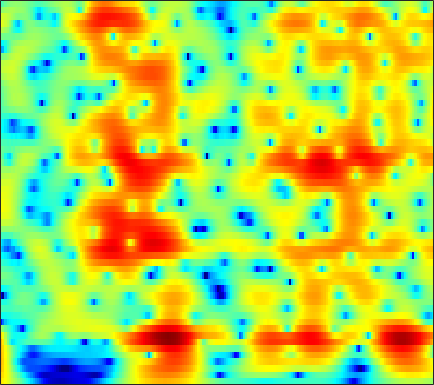

The file beside this chart, header and first rows:
8.0624, 7.3811, 6.4103, 5.3683, 4.5404, 3.374, 2.1368, 1.1647, -0.19263, -1.6203, -3.1182, -4.2823, -5.8956, -7.577, -8.8826, -10.684, -12.552, -13.998, -15.951, -17.919, -19.771, -21.01, -22.316, -23.183
9.068, 8.111, 6.754, 5.307, 4.165, 2.568, 0.8916, -0.4159, -2.219, -4.088, -6.016, -7.498, -9.518, -11.59, -13.16, -15.3, -17.42, -18.98, -20.94, -22.55, -23.45, -23.63, -23.48, -23.16
10.13, 8.802, 6.905, 4.852, 3.207, 0.869, -1.639, -3.625, -6.389, -9.201, -11.87, -13.58, -15.23, -16.1, -16.36, -16.44, -16.46, -16.56, -16.84, -17.31, -17.9, -18.39, -19.11, -20.02
10.65, 9.055, 6.765, 4.273, 2.259, -0.6402, -3.809, -6.361, -9.912, -13.25, -15.48, -16.03, -16.03, -15.97, -15.96, -15.73, -15.29, -14.95, -14.61, -14.45, -14.47, -14.55, -14.72, -14.99
10.41, 8.8, 6.564, 4.25, 2.475, 0.08032, -2.319, -4.107, -6.478, -8.824, -11.06, -12.69, -14.99, -17.43, -18.88, -19.4, -18.36, -17.18, -15.6, -14.23, -13.19, -12.6, -12.02, -11.62
10.31, 8.537, 6.131, 3.743, 2.002, -0.193, -2.211, -3.612, -5.372, -6.949, -8.243, -9.198, -10.94, -13.29, -14.77, -14.86, -13.51, -12.39, -11.08, -9.949, -9.021, -8.507, -8.034, -7.766
10.33, 7.715, 3.769, -0.8187, -4.586, -8.322, -7.944, -6.648, -5.44, -4.822, -4.181, -3.542, -2.851, -2.571, -2.538, -2.458, -2.245, -2.061, -1.89, -1.863, -2.005, -2.223, -2.709, -3.5
8.057, 5.663, 2.352, -0.8858, -3.011, -4.996, -5.956, -6.186, -6.078, -6.056, -6.101, -5.732, -4.338, -2.564, -1.408, -0.2133, 0.6734, 1.218, 1.726, 1.915, 1.752, 1.431, 0.6802, -0.4614
1.605, 0.0487, -1.752, -3.292, -4.354, -5.793, -7.616, -9.313, -12.06, -17.9, -20.04, -12.82, -8.153, -5.429, -3.79, -1.953, -0.5412, 0.2807, 1.155, 1.823, 2.259, 2.443, 2.524, 2.497
-19.64, -14.28, -10.11, -8.142, -7.346, -6.804, -6.698, -6.709, -6.35, -5.964, -5.957, -5.755, -4.826, -3.693, -2.904, -1.907, -0.9793, -0.3671, 0.3184, 0.9212, 1.472, 1.845, 2.268, 2.628
-5.801, -6.133, -5.979, -5.586, -5.305, -4.947, -4.593, -4.455, -4.251, -3.674, -3.162, -2.967, -2.735, -2.383, -2.084, -1.694, -1.291, -0.9639, -0.5248, -0.08753, 0.3656, 0.7413, 1.278, 1.834
-2.664, -3.048, -3.307, -3.328, -3.222, -2.986, -2.587, -2.304, -2.207, -2.165, -1.884, -1.683, -1.614, -1.69, -1.778, -1.975, -2.243, -2.416, -2.516, -2.37, -1.944, -1.44, -0.5558, 0.456
-5.078, -5.322, -5.099, -4.391, -3.683, -2.769, -2.031, -1.418, -0.6869, -0.4514, -0.4882, -0.4902, -0.5879, -0.968, -1.457, -2.383, -3.795, -5.32, -8.124, -11.55, -11.36, -8.234, -4.333, -1.436
-22.22, -26.46, -13.38, -8.495, -6.238, -4.081, -2.808, -2.276, -1.419, -0.6611, -0.4644, -0.5344, -0.678, -0.9516, -1.298, -1.905, -2.745, -3.602, -4.894, -5.721, -5.32, -4.194, -2.156, -0.1322
-6.781, -6.647, -6.11, -5.067, -4.265, -3.428, -2.558, -2.3, -2.552, -2.544, -2.383, -2.477, -2.655, -2.655, -2.56, -2.335, -1.949, -1.601, -1.155, -0.6486, 0.013, 0.584, 1.355, 2.107
-1.786, -1.754, -1.667, -1.663, -1.719, -1.959, -2.285, -2.318, -2.957, -4.525, -6.159, -7.354, -8.923, -9.099, -7.859, -5.582, -3.482, -2.091, -0.4859, 0.7837, 1.77, 2.389, 3.07, 3.53
-0.3626, -0.5361, -0.7302, -1.065, -1.361, -1.759, -2.743, -3.329, -3.711, -5.23, -7.508, -9.189, -11.83, -12.3, -10.21, -6.746, -3.768, -2.076, -0.3046, 1.132, 2.22, 2.806, 3.372, 3.719
-1.707, -1.981, -2.423, -2.834, -3.134, -3.304, -3.954, -4.812, -4.823, -4.645, -5.048, -5.105, -4.796, -4.174, -3.446, -2.433, -1.239, -0.3072, 0.7548, 1.599, 2.323, 2.721, 3.046, 3.19
-3.961, -4.299, -4.938, -5.536, -6.16, -7.045, -6.794, -7.084, -7.991, -7.004, -5.484, -4.601, -3.291, -2.024, -1.114, 0.08529, 1.033, 1.625, 2.349, 2.852, 3.12, 3.232, 3.229, 3.038
-6.52, -6.969, -7.691, -8.818, -9.967, -12.95, -13.57, -15.46, -18.94, -13.61, -8.487, -5.4, -2.516, -0.352, 0.8455, 2.174, 3.216, 3.705, 4.111, 4.303, 4.149, 3.85, 3.266, 2.459
-9.409, -11.22, -14.24, -15.94, -13.91, -12.29, -12.74, -9.21, -8.853, -6.822, -3.845, -2.139, 0.03644, 1.788, 2.896, 3.918, 4.602, 4.967, 5.071, 4.829, 4.268, 3.511, 2.063, -0.01729
-7.792, -9.484, -11.17, -11.99, -11.58, -7.72, -6.345, -5.708, -2.941, -2.059, -0.6231, 0.3816, 1.481, 2.348, 2.914, 3.53, 3.788, 3.904, 3.859, 3.477, 2.894, 2.241, 1.024, -0.5122
-3.219, -3.369, -3.393, -3.312, -2.9, -3, -1.666, -1.387, -1.103, -0.1635, 0.1967, 0.5689, 0.9371, 1.243, 1.317, 1.401, 1.413, 1.254, 1.05, 0.7541, 0.3655, 0.1319, -0.2203, -0.5168
0.5341, 0.7004, 0.7182, 0.8078, 0.8772, 0.9142, 0.584, 0.9295, 0.6305, 0.4882, 0.3935, 0.165, -0.08722, -0.3548, -0.5638, -1.015, -1.435, -1.824, -2.467, -2.995, -3.464, -3.646, -3.454, -2.921
3.539, 3.666, 3.639, 3.503, 3.196, 3.102, 2.196, 1.816, 1.211, 0.101, -0.7484, -1.504, -2.391, -3.212, -3.595, -4.229, -4.968, -5.54, -6.913, -8.762, -11.31, -13.32, -12.77, -9.212
5.442, 5.431, 5.322, 4.948, 4.468, 3.727, 2.828, 1.56, 0.2776, -1.84, -4.232, -6.219, -8.918, -10.48, -10.38, -9.205, -8.582, -8.405, -8.751, -10.04, -11.68, -12.88, -12.13, -9.425
6.19, 6.123, 5.844, 5.347, 4.891, 3.71, 2.764, 1.451, -0.4795, -2.775, -6.006, -8.965, -13.84, -16.84, -14.35, -11.44, -9.207, -8.391, -7.515, -7.076, -6.729, -6.421, -5.958, -5.266
6.072, 5.995, 5.66, 5.158, 4.666, 3.771, 2.589, 1.792, 0.005043, -1.488, -3.398, -4.644, -6.134, -7.178, -7.497, -7.449, -7.176, -6.739, -6.286, -5.664, -5.21, -4.862, -4.497, -4.237
5.637, 5.597, 5.378, 4.946, 4.468, 3.889, 2.662, 2.084, 0.5548, -0.7661, -2.38, -3.594, -5.132, -6.438, -7.264, -7.636, -7.705, -7.242, -6.563, -5.752, -5.009, -4.552, -4.013, -3.722
5.04, 5.115, 5.127, 4.9, 4.49, 4.031, 3.017, 2.268, 1.104, -0.5362, -2.381, -4.114, -6.888, -10.28, -13.64, -16.07, -13.41, -11.07, -8.339, -6.548, -5.09, -4.293, -3.465, -2.905
3.925, 4.229, 4.384, 4.382, 4.282, 3.66, 3.339, 2.425, 1.656, 0.1547, -1.406, -2.904, -5.386, -8.085, -10.44, -11.81, -10.97, -9.281, -7.548, -5.917, -4.756, -3.935, -3.127, -2.419
2.546, 2.906, 3.087, 3.127, 3.213, 2.943, 2.867, 2.542, 1.929, 1.26, 0.345, -0.4598, -1.608, -2.804, -3.621, -4.551, -5.112, -5.422, -5.484, -5.389, -5.021, -4.633, -3.866, -3.054
1.472, 1.406, 1.323, 1.127, 1.121, 1.71, 1.668, 2.285, 2.103, 2.304, 1.983, 1.658, 1.079, 0.1643, -0.5058, -1.825, -3.237, -4.666, -6.487, -8.636, -9.396, -8.866, -6.896, -4.989
0.1068, -1.252, -3.184, -4.656, -5.306, -2.552, -0.8205, 0.7794, 2.181, 3.049, 3.421, 3.491, 3.265, 2.615, 2.011, 0.656, -1.015, -2.913, -6.064, -11.09, -15.16, -12.53, -8.529, -5.934
-0.8664, -2.432, -5.511, -8.411, -9.261, -5.478, -1.445, -0.3866, 1.632, 2.455, 3.227, 3.463, 3.469, 3.3, 2.868, 2.255, 1.337, 0.4964, -0.697, -1.912, -2.758, -3.31, -3.878, -5.061
-1.201, -1.643, -2.211, -2.361, -2.675, -1.653, -1.939, -0.6032, -0.4666, 0.2898, 0.59, 0.7478, 0.8672, 0.9159, 0.8305, 0.7913, 0.544, 0.4839, 0.1873, -0.03243, -0.3299, -0.6138, -1.115, -1.861
-2.823, -2.894, -3.107, -3.41, -3.072, -3.716, -3.338, -3.518, -3.305, -3.222, -3.386, -3.465, -3.52, -3.61, -3.343, -3.026, -2.361, -1.842, -1.121, -0.4685, 0.02358, 0.3634, 0.7002, 1.048
-4.883, -5.039, -5.396, -6.007, -6.245, -7.019, -6.445, -7.329, -6.835, -7.43, -7.84, -8.556, -9.984, -11.46, -11.67, -9.839, -7.012, -5.153, -2.989, -1.334, 0.02358, 0.8315, 1.754, 2.52
-6.296, -6.823, -7.876, -9.415, -11.88, -12.47, -14.17, -11.87, -11.08, -9.972, -9.773, -10.42, -12.34, -15.63, -16.76, -12.93, -8.282, -5.617, -3.014, -0.9577, 0.6065, 1.571, 2.626, 3.425
-5.824, -6.391, -7.686, -9.358, -12.97, -17.14, -15.61, -13.56, -10.46, -7.978, -6.928, -6.457, -6.166, -5.751, -5.362, -4.501, -3.148, -2.186, -0.7912, 0.479, 1.572, 2.329, 3.158, 3.812
-4.218, -4.04, -4.243, -4.315, -5.134, -4.66, -4.683, -4.685, -3.656, -3.096, -2.528, -2.194, -1.873, -1.583, -1.492, -1.203, -0.9389, -0.6997, -0.191, 0.3875, 1.135, 1.706, 2.431, 3.081
-3.06, -2.314, -1.518, -1.157, -0.5054, -0.234, -0.2328, 0.3401, 0.4394, 0.5546, 0.655, 0.6108, 0.4222, -0.02945, -0.4102, -1.137, -2.09, -2.692, -3.422, -3.369, -2.452, -1.468, -0.04054, 1.152
-2.582, -1.467, -0.253, 0.6555, 1.278, 1.601, 2.162, 2.32, 2.338, 2.347, 2.094, 1.778, 1.153, 0.2222, -0.6584, -2.39, -4.825, -7.508, -14.16, -22.99, -10.59, -6.434, -3.078, -0.925
-2.217, -1.127, 0.07374, 1.13, 1.461, 2.182, 2.572, 2.504, 2.596, 2.403, 1.999, 1.594, 0.8656, 0.002227, -0.8326, -2.133, -3.59, -4.789, -6.115, -6.415, -5.482, -4.343, -2.733, -1.373
-1.679, -0.7262, 0.4054, 1.205, 1.779, 2.257, 2.314, 2.42, 2.271, 1.867, 1.366, 0.895, 0.1785, -0.5861, -1.214, -1.925, -2.563, -2.957, -3.199, -3.16, -2.863, -2.464, -1.818, -1.163
-0.5909, 0.3824, 1.367, 2.07, 2.542, 2.647, 2.68, 2.634, 2.115, 1.462, 0.6223, -0.1316, -1.159, -2.219, -2.863, -3.491, -3.837, -3.875, -3.73, -3.453, -3.011, -2.616, -2.062, -1.441
1.394, 2.164, 2.908, 3.472, 3.545, 3.641, 3.534, 3.05, 2.284, 1.217, -0.3155, -1.734, -4.008, -6.542, -8.066, -9.057, -8.462, -7.623, -6.689, -5.898, -5.188, -4.684, -3.884, -2.965
3.034, 3.433, 3.928, 4.211, 4.303, 4.385, 4.029, 3.508, 2.73, 1.438, -0.4165, -2.226, -5.599, -10.72, -16.41, -18.55, -12.96, -10.98, -9.724, -9.586, -10.07, -10.13, -9.064, -7.097
2.827, 3.018, 3.413, 3.666, 3.972, 4.194, 4.024, 3.781, 3.346, 2.488, 1.304, 0.2214, -1.471, -3.276, -4.411, -5.599, -6.461, -7.121, -8.323, -10.6, -15.16, -21.94, -17.8, -11.01
-0.3882, -0.1853, 0.4302, 1.37, 2.226, 2.784, 3.268, 3.677, 3.672, 3.436, 3.011, 2.549, 1.795, 0.9959, 0.3686, -0.5379, -1.482, -2.18, -3.256, -4.421, -5.515, -6.038, -6.077, -5.639
-12, -10.91, -6.218, -2.59, -1.135, 0.7118, 2.04, 2.565, 3.023, 3.316, 3.386, 3.314, 3.104, 2.783, 2.442, 1.942, 1.412, 0.9822, 0.3376, -0.3031, -0.904, -1.309, -1.855, -2.387
-7.175, -6.949, -5.174, -3.263, -1.665, -0.2789, 0.5169, 0.8758, 1.519, 1.938, 2.219, 2.382, 2.517, 2.506, 2.431, 2.284, 2.036, 1.781, 1.407, 0.9863, 0.5453, 0.1815, -0.3573, -0.9499
-0.5875, -0.778, -0.9659, -0.9504, -0.9144, -1.178, -1.323, -1.043, -0.8464, -0.4955, 0.04061, 0.4549, 0.923, 1.266, 1.455, 1.538, 1.46, 1.333, 1.123, 0.8404, 0.5006, 0.2233, -0.1241, -0.493
2.982, 2.43, 1.645, 0.6795, -0.6701, -2.538, -4.485, -5.724, -6.531, -4.884, -2.815, -1.59, -0.4089, 0.3415, 0.6258, 0.7299, 0.6684, 0.566, 0.3407, 0.07577, -0.2571, -0.5318, -0.9173, -1.243
5.326, 4.777, 3.872, 2.537, 1.012, -1.382, -4.936, -8.383, -10.46, -6.213, -3.01, -1.457, -0.313, 0.03893, -0.1174, -0.6232, -1.293, -1.742, -2.132, -2.229, -2.302, -2.566, -3.454, -4.951
4.399, 4.32, 3.964, 3.305, 2.871, 2.033, 1.095, 0.3187, -0.1624, -0.1425, 0.06309, 0.1152, -0.1731, -1.043, -2.161, -4.498, -8.329, -12.18, -12.68, -8.548, -6.03, -5.199, -5.258, -6.756
0.631, 1.249, 1.778, 2.079, 2.285, 2.189, 1.948, 1.65, 1.457, 1.205, 0.8561, 0.4494, -0.293, -1.363, -2.418, -4.352, -6.675, -8.257, -8.502, -6.854, -5.073, -4.06, -3.124, -2.519
-3.28, -2.131, -0.9084, -0.03498, 0.2275, 0.5495, 0.7335, 0.8901, 0.8383, 0.6476, 0.3447, 0.06291, -0.404, -0.9591, -1.411, -2.04, -2.56, -2.798, -2.784, -2.452, -1.886, -1.399, -0.7671, -0.1308
